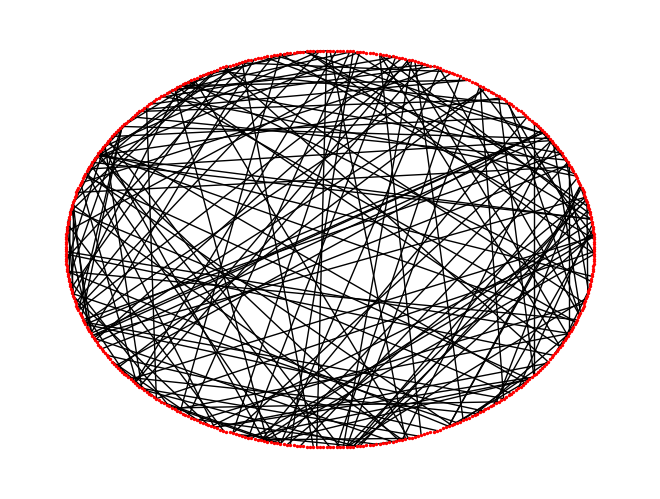

Write Python code to recreate this figure. (Note: this script raises an exception after producing the figure.)
import numpy as np
import networkx as nx
import matplotlib.pyplot as plt


def analyse_erdos_renyi(n, k_mean):
    m = int(k_mean * n / 2)

    graph = nx.gnm_random_graph(n, m)

    degrees = np.zeros(graph.number_of_nodes())
    for node_index, node_degree in nx.degree(graph):
        degrees[node_index] = node_degree

    clusterings = np.zeros(graph.number_of_nodes())
    for node_index, node_clustering in nx.clustering(graph).items():
        clusterings[node_index] = node_clustering

    options = {
        'node_color': 'red',
        'node_size': 2,
        'width': 1
    }
    nx.draw_circular(graph, **options)
    plt.savefig('images/q1_' + str(n) + '_' + str(k_mean) + '_graph.jpg')
    plt.show()

    degree_min = np.min(degrees)
    degree_max = np.max(degrees)
    plt.hist(degrees, bins=np.arange(degree_min - .5, degree_max + 1), density=True)
    plt.xlabel('degree')
    plt.ylabel('density')
    plt.savefig('images/q1_' + str(n) + '_' + str(k_mean) + '_degree.jpg')
    plt.show()

    clustering_max = np.max(clusterings)
    plt.hist(clusterings, range=(0, clustering_max + .1), bins=100, density=True)
    plt.xlabel('clustering')
    plt.ylabel('density')
    plt.savefig('images/q1_' + str(n) + '_' + str(k_mean) + '_clustering.jpg')
    plt.show()


analyse_erdos_renyi(500, .8)
analyse_erdos_renyi(500, 1)
analyse_erdos_renyi(500, 8)
